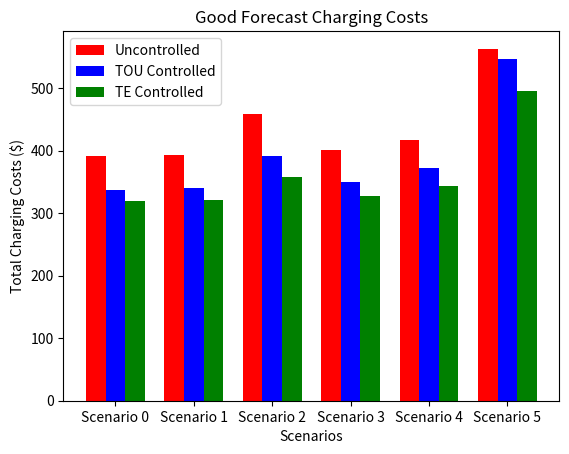
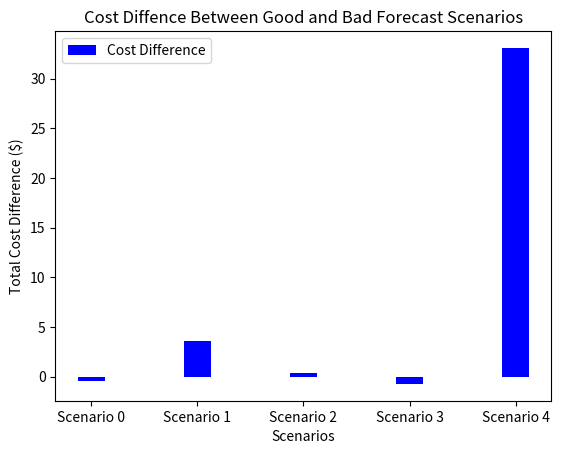
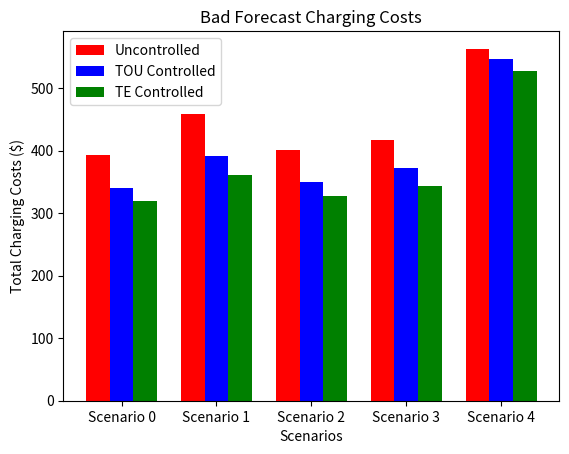

Write the Python code that produced these figures, in order.
# -*- coding: utf-8 -*-
"""
Created on Mon Apr 29 07:32:39 2024

@author: CEBOM
"""

import numpy as np
import matplotlib.pyplot as plt 
import sys
import os

path_to_here = os.path.abspath(os.path.dirname(sys.argv[0]))
figures_folder = os.path.join(path_to_here, "figures")
charging_costs_figures_folder = os.path.join(figures_folder, "chargings_costs_plots")

# Good forecast
print("Good FOrecast")

scenarios = ['Scenario 0', 'Scenario 1', 'Scenario 2', 'Scenario 3', 'Scenario 4', 'Scenario 5']
uncontrolled_costs = [390.70, 392.75, 459.08, 400.35, 417.68, 563.03]
TOU_control_costs = [337.05, 339.57, 391.07, 350.55, 371.90, 545.89]
TE_control_costs = [318.77, 320.67, 357.46, 326.75, 343.98, 495.05]

TOU_reduction = []

for i in range(len(uncontrolled_costs)):
    TOU_reduction.append((TOU_control_costs[i] - uncontrolled_costs[i])*100/uncontrolled_costs[i])

TOU_reduction = np.array(TOU_reduction)

TE_reduction = []

for i in range(len(uncontrolled_costs)):
    TE_reduction.append((TE_control_costs[i] - uncontrolled_costs[i])*100/uncontrolled_costs[i])

TE_reduction = np.array(TE_reduction)


fig, ax = plt.subplots()

N = 6
ind = np.arange(N)
width = 0.25

bar1 = ax.bar(ind, uncontrolled_costs, width, color = 'r')
bar2 = ax.bar(ind+width, TOU_control_costs, width, color='b')
bar3 = ax.bar(ind+width*2, TE_control_costs, width, color = 'g') 

ax.set_xlabel("Scenarios") 
ax.set_ylabel('Total Charging Costs ($)') 
ax.set_title("Good Forecast Charging Costs")

ax.set_xticks(ind+width, scenarios)
ax.legend( (bar1, bar2, bar3), ('Uncontrolled', 'TOU Controlled', 'TE Controlled') )

fig_file_name = "good_forecast_charging_costs.png"

os.makedirs(charging_costs_figures_folder, exist_ok = True)
fig.savefig( os.path.join(charging_costs_figures_folder, fig_file_name), dpi = 300)


# min and max are interchanged here because the reductions are in negative values.
print("TOU Random Max reduction : {} scenario : {}".format(TOU_reduction.min(), scenarios[TOU_reduction.argmin()]))
print("TOU Random Min reduction : {} scenario : {}".format(TOU_reduction.max(), scenarios[TOU_reduction.argmax()]))
print("TOU Random Average reduction : {}".format(TOU_reduction.mean()))

print("TE Average Max reduction : {} scenario : {}".format(TE_reduction.min(), scenarios[TE_reduction.argmin()]))
print("TE Average Min reduction : {} scenario : {}".format(TE_reduction.max(), scenarios[TE_reduction.argmax()]))
print("TE Average reduction : {}".format(TE_reduction.mean()))

# Bad forecast

print("Bad Forecast")

good_forecast_cost = np.array([320.67, 357.46, 326.75, 343.98, 495.05])
bad_forecast_cost = np.array([320.22, 361.00, 327.13, 343.24, 528.13])

deviation = bad_forecast_cost - good_forecast_cost 

fig, ax = plt.subplots()

N = 5
ind = np.arange(N)
width = 0.25

scenarios = ['Scenario 0', 'Scenario 1', 'Scenario 2', 'Scenario 3', 'Scenario 4']

bar1 = ax.bar(ind, deviation, width, color = 'b', label = 'Cost Difference')

ax.set_xlabel("Scenarios")
ax.set_ylabel('Total Cost Difference ($)') 
ax.set_title("Cost Diffence Between Good and Bad Forecast Scenarios")

ax.set_xticks(ind, scenarios)
ax.legend()
#ax.grid()

fig_file_name = "bad_vs_good_forecast_charging_cost_difference.png"

os.makedirs(charging_costs_figures_folder, exist_ok = True)
fig.savefig( os.path.join(charging_costs_figures_folder, fig_file_name), dpi = 300)

#-----------------

scenarios = ['Scenario 0', 'Scenario 1', 'Scenario 2', 'Scenario 3', 'Scenario 4']
uncontrolled_costs = [392.75, 459.08, 400.35, 417.68, 563.03]
TOU_control_costs = [339.57, 391.07, 350.55, 371.90, 545.89]
TE_control_costs = [320.22, 361.00, 327.13, 343.24, 528.13]

TOU_reduction = []

for i in range(len(uncontrolled_costs)):
    TOU_reduction.append((TOU_control_costs[i] - uncontrolled_costs[i])*100/uncontrolled_costs[i])

TOU_reduction = np.array(TOU_reduction)

TE_reduction = []

for i in range(len(uncontrolled_costs)):
    TE_reduction.append((TE_control_costs[i] - uncontrolled_costs[i])*100/uncontrolled_costs[i])

TE_reduction = np.array(TE_reduction)


fig, ax = plt.subplots()

N = 5
ind = np.arange(N)
width = 0.25

bar1 = ax.bar(ind, uncontrolled_costs, width, color = 'r')
bar2 = ax.bar(ind+width, TOU_control_costs, width, color='b')
bar3 = ax.bar(ind+width*2, TE_control_costs, width, color = 'g')

ax.set_xlabel("Scenarios")
ax.set_ylabel('Total Charging Costs ($)')
ax.set_title("Bad Forecast Charging Costs")

ax.set_xticks(ind+width, scenarios)
ax.legend( (bar1, bar2, bar3), ('Uncontrolled', 'TOU Controlled', 'TE Controlled') )

fig_file_name = "bad_forecast_charging_costs.png"

os.makedirs(charging_costs_figures_folder, exist_ok = True)
fig.savefig( os.path.join(charging_costs_figures_folder, fig_file_name), dpi = 300)


# min and max are interchanged here because the reductions are in negative values.
print("TOU Random Max reduction : {} scenario : {}".format(TOU_reduction.min(), scenarios[TOU_reduction.argmin()]))
print("TOU Random Min reduction : {} scenario : {}".format(TOU_reduction.max(), scenarios[TOU_reduction.argmax()]))
print("TOU Random Average reduction : {}".format(TOU_reduction.mean()))

print("TE Average Max reduction : {} scenario : {}".format(TE_reduction.min(), scenarios[TE_reduction.argmin()]))
print("TE Average Min reduction : {} scenario : {}".format(TE_reduction.max(), scenarios[TE_reduction.argmax()]))
print("TE Average reduction : {}".format(TE_reduction.mean()))
